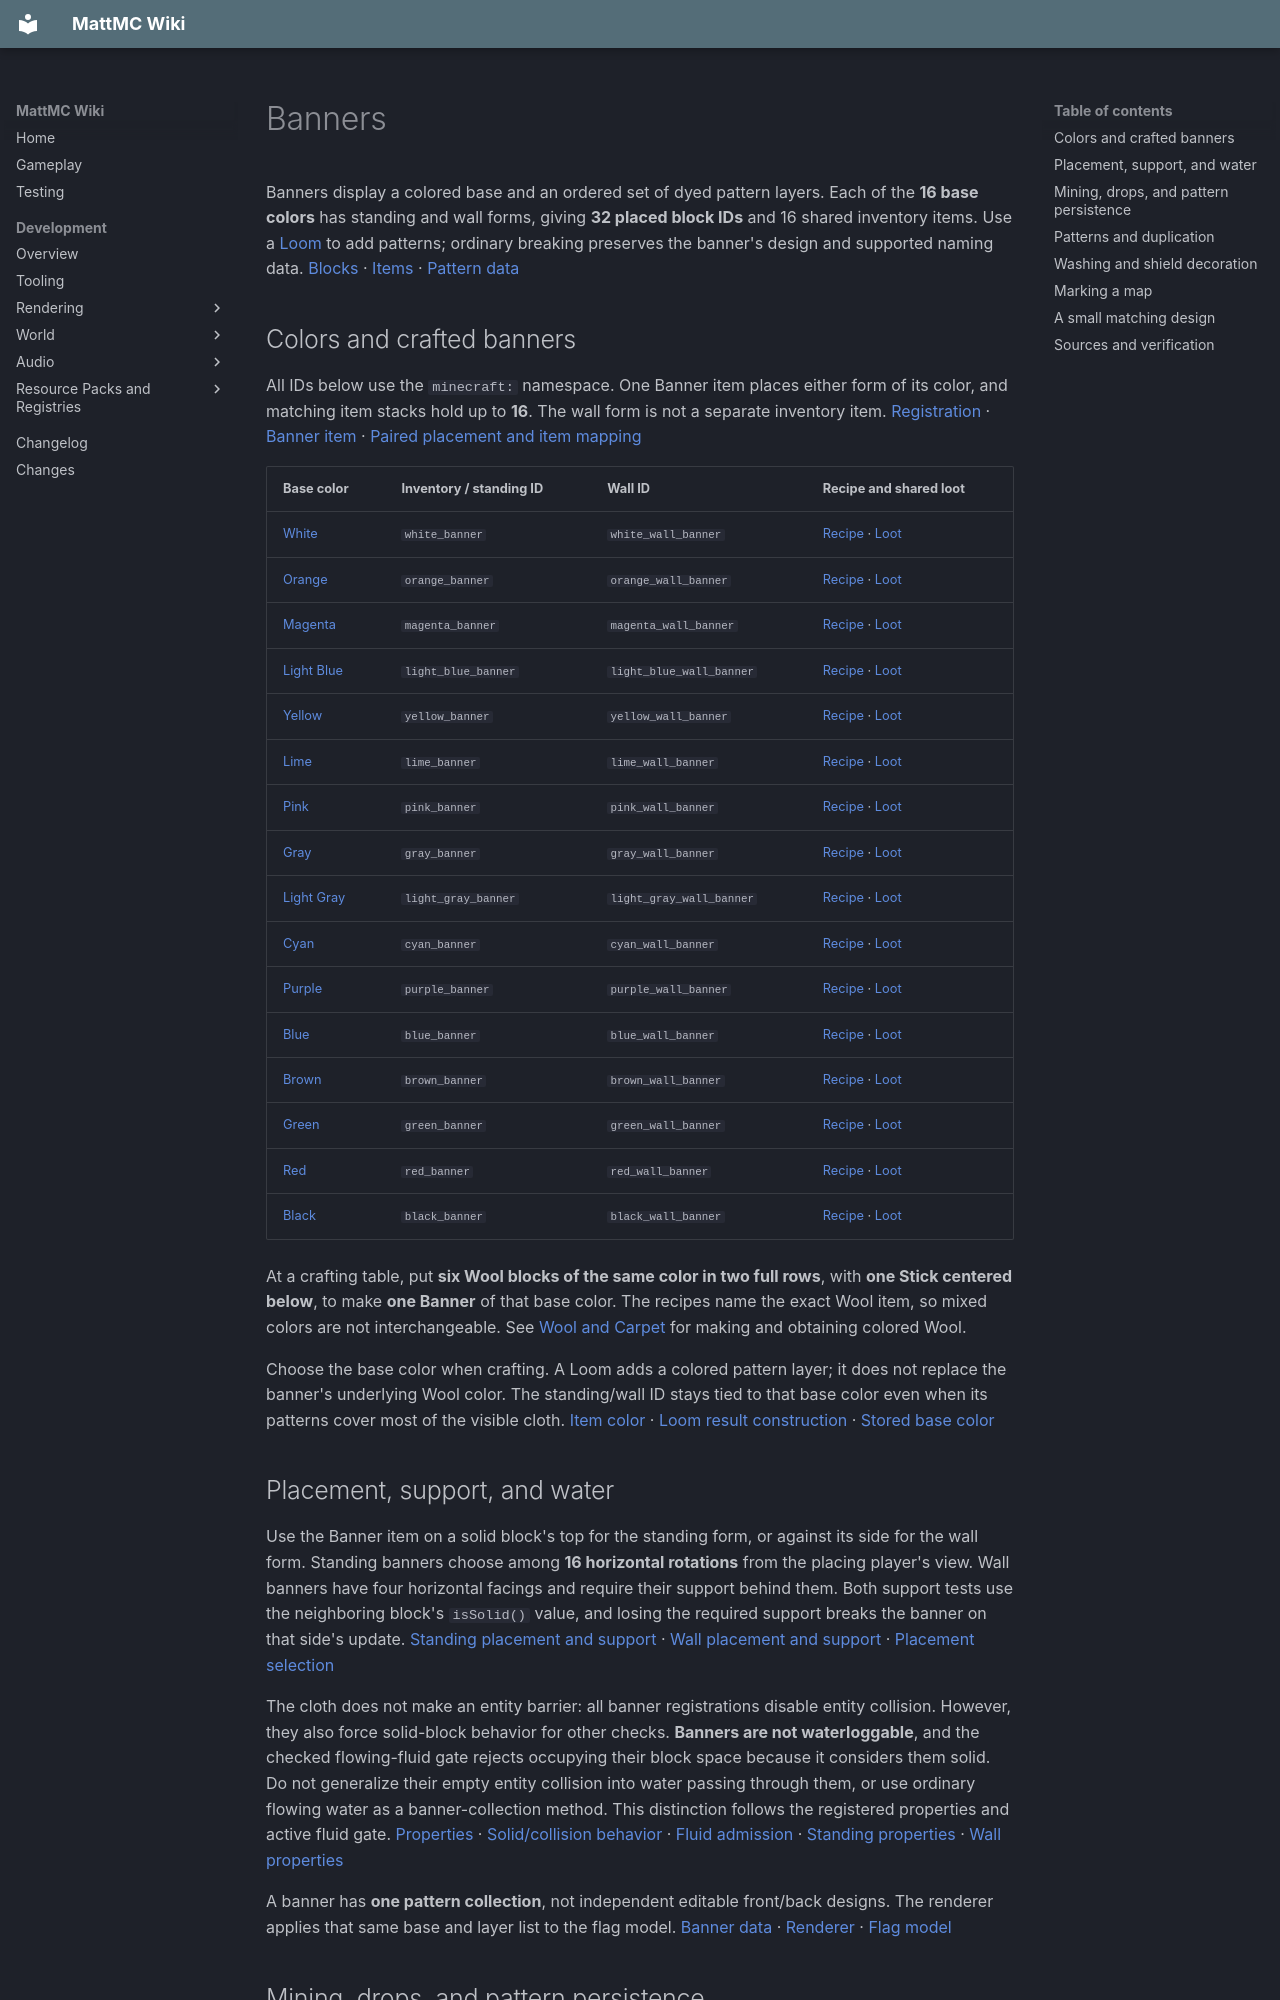

repository: HungLo2020/MattMC · page: gameplay/blocks/Banners/index.html · generator: mkdocs

# Banners

Banners display a colored base and an ordered set of dyed pattern layers. Each of the **16 base colors** has standing and wall forms, giving **32 placed block IDs** and 16 shared inventory items. Use a [Loom](Loom.md) to add patterns; ordinary breaking preserves the banner's design and supported naming data. [Blocks][blocks] · [Items][items] · [Pattern data][banner-entity]

## Colors and crafted banners

All IDs below use the `minecraft:` namespace. One Banner item places either form of its color, and matching item stacks hold up to **16**. The wall form is not a separate inventory item. [Registration][items] · [Banner item][banner-item] · [Paired placement and item mapping][paired-item]

| Base color | Inventory / standing ID | Wall ID | Recipe and shared loot |
| --- | --- | --- | --- |
| [White](../items/WhiteBanner.md) | `white_banner` | `white_wall_banner` | [Recipe][recipe-white-banner] · [Loot][loot-white-banner] |
| [Orange](../items/OrangeBanner.md) | `orange_banner` | `orange_wall_banner` | [Recipe][recipe-orange-banner] · [Loot][loot-orange-banner] |
| [Magenta](../items/MagentaBanner.md) | `magenta_banner` | `magenta_wall_banner` | [Recipe][recipe-magenta-banner] · [Loot][loot-magenta-banner] |
| [Light Blue](../items/LightBlueBanner.md) | `light_blue_banner` | `light_blue_wall_banner` | [Recipe][recipe-light-blue-banner] · [Loot][loot-light-blue-banner] |
| [Yellow](../items/YellowBanner.md) | `yellow_banner` | `yellow_wall_banner` | [Recipe][recipe-yellow-banner] · [Loot][loot-yellow-banner] |
| [Lime](../items/LimeBanner.md) | `lime_banner` | `lime_wall_banner` | [Recipe][recipe-lime-banner] · [Loot][loot-lime-banner] |
| [Pink](../items/PinkBanner.md) | `pink_banner` | `pink_wall_banner` | [Recipe][recipe-pink-banner] · [Loot][loot-pink-banner] |
| [Gray](../items/GrayBanner.md) | `gray_banner` | `gray_wall_banner` | [Recipe][recipe-gray-banner] · [Loot][loot-gray-banner] |
| [Light Gray](../items/LightGrayBanner.md) | `light_gray_banner` | `light_gray_wall_banner` | [Recipe][recipe-light-gray-banner] · [Loot][loot-light-gray-banner] |
| [Cyan](../items/CyanBanner.md) | `cyan_banner` | `cyan_wall_banner` | [Recipe][recipe-cyan-banner] · [Loot][loot-cyan-banner] |
| [Purple](../items/PurpleBanner.md) | `purple_banner` | `purple_wall_banner` | [Recipe][recipe-purple-banner] · [Loot][loot-purple-banner] |
| [Blue](../items/BlueBanner.md) | `blue_banner` | `blue_wall_banner` | [Recipe][recipe-blue-banner] · [Loot][loot-blue-banner] |
| [Brown](../items/BrownBanner.md) | `brown_banner` | `brown_wall_banner` | [Recipe][recipe-brown-banner] · [Loot][loot-brown-banner] |
| [Green](../items/GreenBanner.md) | `green_banner` | `green_wall_banner` | [Recipe][recipe-green-banner] · [Loot][loot-green-banner] |
| [Red](../items/RedBanner.md) | `red_banner` | `red_wall_banner` | [Recipe][recipe-red-banner] · [Loot][loot-red-banner] |
| [Black](../items/BlackBanner.md) | `black_banner` | `black_wall_banner` | [Recipe][recipe-black-banner] · [Loot][loot-black-banner] |

At a crafting table, put **six Wool blocks of the same color in two full rows**, with **one Stick centered below**, to make **one Banner** of that base color. The recipes name the exact Wool item, so mixed colors are not interchangeable. See [Wool and Carpet](WoolAndCarpet.md) for making and obtaining colored Wool.

Choose the base color when crafting. A Loom adds a colored pattern layer; it does not replace the banner's underlying Wool color. The standing/wall ID stays tied to that base color even when its patterns cover most of the visible cloth. [Item color][banner-item] · [Loom result construction][loom-menu] · [Stored base color][banner-entity]

## Placement, support, and water

Use the Banner item on a solid block's top for the standing form, or against its side for the wall form. Standing banners choose among **16 horizontal rotations** from the placing player's view. Wall banners have four horizontal facings and require their support behind them. Both support tests use the neighboring block's `isSolid()` value, and losing the required support breaks the banner on that side's update. [Standing placement and support][standing] · [Wall placement and support][wall] · [Placement selection][paired-item]

The cloth does not make an entity barrier: all banner registrations disable entity collision. However, they also force solid-block behavior for other checks. **Banners are not waterloggable**, and the checked flowing-fluid gate rejects occupying their block space because it considers them solid. Do not generalize their empty entity collision into water passing through them, or use ordinary flowing water as a banner-collection method. This distinction follows the registered properties and active fluid gate. [Properties][blocks] · [Solid/collision behavior][behaviour] · [Fluid admission][flowing] · [Standing properties][standing] · [Wall properties][wall]

A banner has **one pattern collection**, not independent editable front/back designs. The renderer applies that same base and layer list to the flag model. [Banner data][banner-entity] · [Renderer][renderer] · [Flag model][flag]

## Mining, drops, and pattern persistence

All 32 placed banners have hardness and blast resistance **1**. None requires a correct tool for ordinary Survival drops: hand mining works, while an unbroken axe has the usual mining-speed bonus through the banner tag. Silk Touch is not required and Fortune does not add banners. [Properties][blocks] · [Axe membership][axe-tag] [banner-tag] · [Tool rules][tool] · [Harvest gate][harvest] · [Active harvest][harvest-call]

Each banner normally drops **one item of its base color**. Wall registrations share the matching standing loot table. These tables explicitly copy pattern layers, custom/item names, tooltip display settings, and rarity from the block entity. Patterns and names therefore survive normal mining and support-loss drops, unlike sign writing. Normal drops remain subject to `doTileDrops`, and explosions use a survives-explosion condition. The color table links all 16 loot tables. [Wall loot mapping][wall-loot] · [Example copied components][loot-white-banner] · [Support/drop dispatch][block]

Placement applies the item's components to the new Banner block entity, which saves its patterns and custom name. All 32 forms are included in the Banner block entity's valid-state registration. This is the source-backed round trip for moving an ordinary patterned banner; it is not a promise that every arbitrary command-added component is preserved by every operation. [Placement restoration][block-item] · [Save/load and components][banner-entity] · [Valid blocks][entity-type]

## Patterns and duplication

The [Loom guide](Loom.md#adding-a-pattern) explains banner, Dye, and optional template inputs. Normal Loom editing adds up to **six pattern layers**, in order. Base color does not count as one of those six. The display renderer can process more stored layers, so a special banner is not necessarily limited to what a player can make through the ordinary Loom interface. [Loom checks][loom-menu] [loom-screen] · [Pattern collection][layers] · [Rendering limit][renderer]

To copy a design, put **one patterned Banner with 1–6 layers** and **one blank Banner of the same base color** into a crafting grid, in any arrangement. The special recipe produces one copy and returns the patterned original as a crafting remainder. The blank is consumed, so you finish with the original plus its copy. This works in the inventory's 2 × 2 crafting grid as well as a crafting table. [Recipe registration][recipe-banner-duplicate] [recipe-serializers] · [Matching, result, and original return][duplicate] · [Crafting remainder dispatch][result-slot]

Two blank banners, two patterned banners, different base colors, extra ingredients, or a banner with **more than six layers** fail the duplication recipe. The copy is made from the patterned item's components, so a custom name on the blank is not the source of the copy's name. [Duplication implementation][duplicate]

The bundled Ominous Banner builder is a concrete **eight-layer** example. It uses the White Banner item with additional pattern/name/rarity components, rather than a seventeenth banner block color. Its full eight-layer design cannot be copied by the ordinary duplication recipe. [Ominous Banner construction][ominous] · [Duplication limit][duplicate]

## Washing and shield decoration

Use a held patterned Banner on a Water Cauldron to remove its **last pattern layer**, one layer and one water level per successful wash. The base color remains. See [Cauldron washing](Cauldrons.md#washing-equipment-banners-and-shulker-boxes) for stack handling and the different Creative result behavior; that guide owns the complete washing rules. [Active banner wash][washing] · [Last-layer removal][layers]

To decorate a Shield, combine **one Banner and one Shield whose banner-pattern list is empty** in a crafting grid. The recipe copies the Shield and adds the banner's base color and pattern list. It consumes the Banner through the normal crafting path; duplicate your design first if you want to keep a matching banner. [Registered recipe][recipe-shield-decoration] [recipe-serializers] · [Decoration result][shield] · [Normal remainders][craft-remainders] · [Crafting consumption][result-slot]

The matching condition is an empty pattern list, not a test that the Shield has never had a base color. A Shield with existing pattern layers fails this recipe. Decoration does not add a new combat bonus; use the existing [Shield guide](../items/Shield.md#banner-decoration) for decoration and defensive behavior. [Matching conditions][shield]
